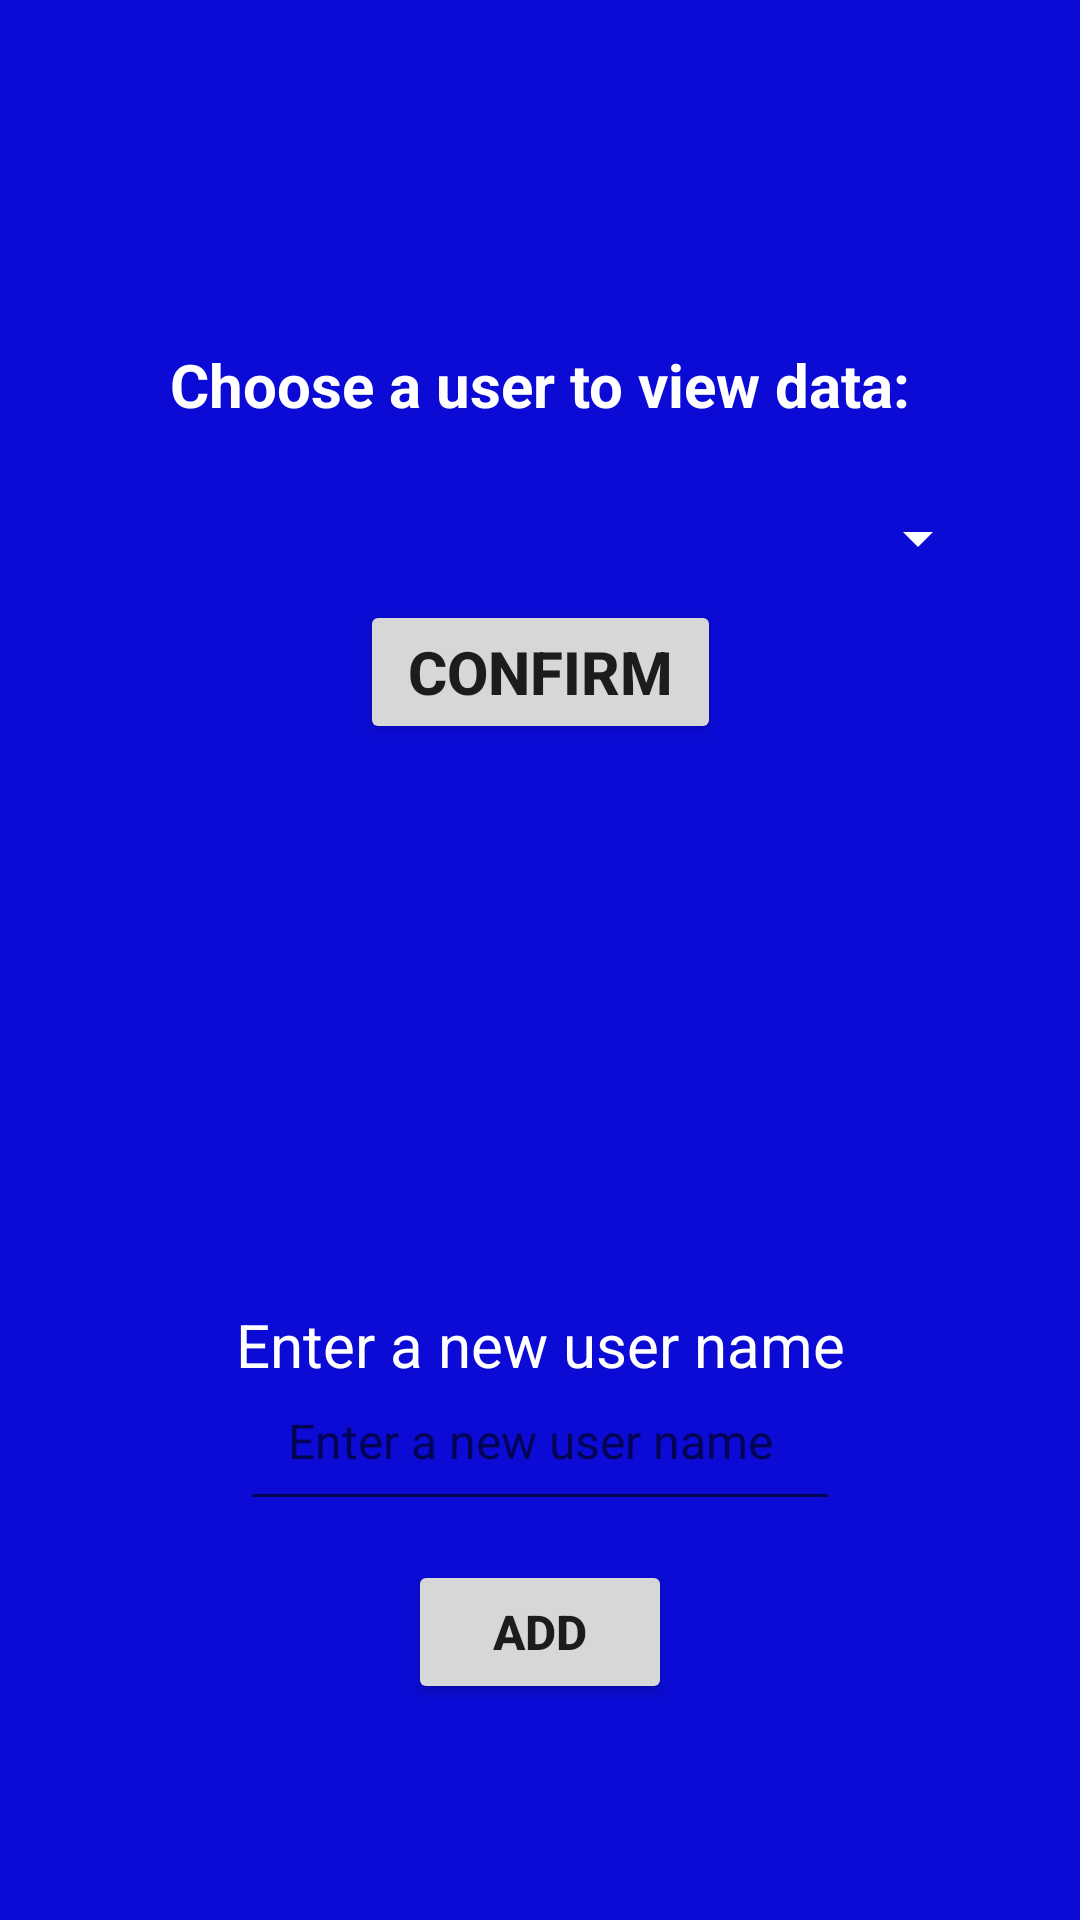

Android layout source for this screen:
<!-- AndroidManifest.xml: application theme Theme.DriverAwarenessDetection -->
<!-- res/layout/activity_statistics_supervisor.xml -->
<?xml version="1.0" encoding="utf-8"?>
<androidx.constraintlayout.widget.ConstraintLayout xmlns:android="http://schemas.android.com/apk/res/android"
    xmlns:app="http://schemas.android.com/apk/res-auto"
    xmlns:tools="http://schemas.android.com/tools"
    android:layout_width="match_parent"
    android:layout_height="match_parent"
    android:background="#0B0BD5"
    tools:context=".StatisticsActivity">

    <androidx.constraintlayout.widget.Guideline
        android:id="@+id/guideline_v_0.5"
        android:layout_width="match_parent"
        android:layout_height="match_parent"
        android:orientation="vertical"
        app:layout_constraintGuide_percent="0.5" />

    <androidx.constraintlayout.widget.Guideline
        android:id="@+id/guideline_h_top"
        android:layout_width="wrap_content"
        android:layout_height="wrap_content"
        android:orientation="horizontal"
        app:layout_constraintGuide_percent="0.2" />

    <TextView
        android:id="@+id/user_label"
        android:layout_width="match_parent"
        android:layout_height="wrap_content"
        android:text="@string/choose_a_user_to_view_data"
        android:textSize="20sp"
        android:textStyle="bold"
        android:gravity="center_horizontal"
        android:textColor="@color/white"
        android:padding="20dp"
        app:layout_constraintLeft_toLeftOf="@+id/guideline_v_0.5"
        app:layout_constraintRight_toRightOf="@+id/guideline_v_0.5"
        app:layout_constraintTop_toTopOf="@+id/guideline_h_top"
        app:layout_constraintBottom_toBottomOf="@+id/guideline_h_top"/>

    <androidx.constraintlayout.widget.Guideline
        android:id="@+id/guideline_h_spinner"
        android:layout_width="wrap_content"
        android:layout_height="wrap_content"
        android:orientation="horizontal"
        app:layout_constraintGuide_percent="0.28" />

    <Spinner
        android:id="@+id/user_spinner"
        android:layout_width="300dp"
        android:layout_height="wrap_content"
        android:layout_marginTop="8dp"
        android:padding="16dp"
        android:textSize="20sp"
        android:spinnerMode="dropdown"
        android:backgroundTint="@color/white"
        app:layout_constraintLeft_toLeftOf="@+id/guideline_v_0.5"
        app:layout_constraintRight_toRightOf="@+id/guideline_v_0.5"
        app:layout_constraintTop_toTopOf="@+id/guideline_h_spinner"
        app:layout_constraintBottom_toBottomOf="@+id/guideline_h_spinner"/>

    <androidx.constraintlayout.widget.Guideline
        android:id="@+id/guideline_h_confirm_btn"
        android:layout_width="wrap_content"
        android:layout_height="wrap_content"
        android:orientation="horizontal"
        app:layout_constraintGuide_percent="0.35" />

    <Button
        android:id="@+id/confirm_button"
        android:layout_width="wrap_content"
        android:layout_height="wrap_content"
        android:text="@string/confirm"
        android:paddingLeft="16dp"
        android:paddingRight="16dp"
        android:textSize="20sp"
        android:textStyle="bold"
        android:layout_gravity="end"
        android:layout_marginTop="16dp"
        android:layout_marginEnd="16dp"
        app:layout_constraintLeft_toLeftOf="@+id/guideline_v_0.5"
        app:layout_constraintRight_toRightOf="@+id/guideline_v_0.5"
        app:layout_constraintTop_toTopOf="@+id/guideline_h_confirm_btn"
        app:layout_constraintBottom_toBottomOf="@+id/guideline_h_confirm_btn"/>

    <androidx.constraintlayout.widget.Guideline
        android:id="@+id/guideline_h_new_text"
        android:layout_width="wrap_content"
        android:layout_height="wrap_content"
        android:orientation="horizontal"
        app:layout_constraintGuide_percent="0.7" />

    <TextView
        android:id="@+id/new_user_label"
        android:layout_width="match_parent"
        android:layout_height="wrap_content"
        android:text="@string/enter_a_new_user_name"
        android:gravity="center_horizontal"
        android:textSize="20sp"
        android:textColor="@color/white"
        android:padding="20dp"
        app:layout_constraintLeft_toLeftOf="@+id/guideline_v_0.5"
        app:layout_constraintRight_toRightOf="@+id/guideline_v_0.5"
        app:layout_constraintTop_toTopOf="@+id/guideline_h_new_text"
        app:layout_constraintBottom_toBottomOf="@+id/guideline_h_new_text"/>

    <androidx.constraintlayout.widget.Guideline
        android:id="@+id/guideline_h_new_text_fill"
        android:layout_width="wrap_content"
        android:layout_height="wrap_content"
        android:orientation="horizontal"
        app:layout_constraintGuide_percent="0.75" />

    <EditText
        android:id="@+id/new_user_edit_text"
        android:layout_width="200dp"
        android:layout_height="wrap_content"
        android:hint="@string/enter_a_new_user_name"
        android:inputType="text"
        android:textSize="16sp"
        android:padding="16dp"
        android:layout_marginTop="8dp"
        app:layout_constraintLeft_toLeftOf="@+id/guideline_v_0.5"
        app:layout_constraintRight_toRightOf="@+id/guideline_v_0.5"
        app:layout_constraintTop_toTopOf="@+id/guideline_h_new_text_fill"
        app:layout_constraintBottom_toBottomOf="@+id/guideline_h_new_text_fill"/>

    <androidx.constraintlayout.widget.Guideline
        android:id="@+id/guideline_h_btn"
        android:layout_width="wrap_content"
        android:layout_height="wrap_content"
        android:orientation="horizontal"
        app:layout_constraintGuide_percent="0.85" />

    <Button
        android:id="@+id/add_new_user_button"
        android:layout_width="wrap_content"
        android:layout_height="wrap_content"
        android:text="@string/add"
        android:paddingLeft="16dp"
        android:paddingRight="16dp"
        android:textSize="16sp"
        android:textStyle="bold"
        android:layout_gravity="end"
        android:layout_marginTop="16dp"
        android:layout_marginEnd="16dp"
        app:layout_constraintLeft_toLeftOf="@+id/guideline_v_0.5"
        app:layout_constraintRight_toRightOf="@+id/guideline_v_0.5"
        app:layout_constraintTop_toTopOf="@+id/guideline_h_btn"
        app:layout_constraintBottom_toBottomOf="@+id/guideline_h_btn"/>

</androidx.constraintlayout.widget.ConstraintLayout>
<!-- resources referenced by this layout -->
<resources>
  <color name="white">#FFFFFFFF</color>
  <string name="add">Add</string>
  <string name="choose_a_user_to_view_data">Choose a user to view data:</string>
  <string name="confirm">Confirm</string>
  <string name="enter_a_new_user_name">Enter a new user name</string>
  <style name="Theme.DriverAwarenessDetection" parent="Theme.MaterialComponents.DayNight.DarkActionBar">
          
          <item name="colorPrimary">@color/purple_500</item>
          <item name="colorPrimaryVariant">@color/purple_700</item>
          <item name="colorOnPrimary">@color/white</item>
          
          <item name="colorSecondary">@color/teal_200</item>
          <item name="colorSecondaryVariant">@color/teal_700</item>
          <item name="colorOnSecondary">@color/black</item>
          
          <item name="android:statusBarColor">?attr/colorPrimaryVariant</item>
          
      </style>
  <color name="purple_500">#FF6200EE</color>
  <color name="purple_700">#FF3700B3</color>
  <color name="teal_200">#FF03DAC5</color>
  <color name="teal_700">#FF018786</color>
  <color name="black">#404040</color>
</resources>
